Dataset: imagenes (GitHub, jdramirez/UCO_ML_AI). Classes: descuento, personas, product.

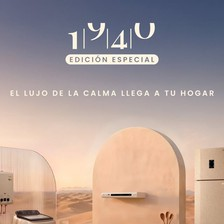
Label: product

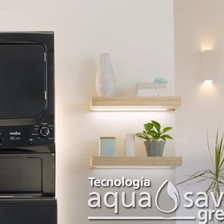
Label: product

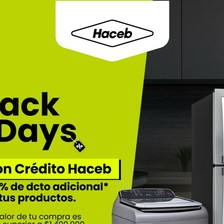
Label: descuento

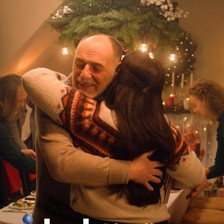
Label: personas

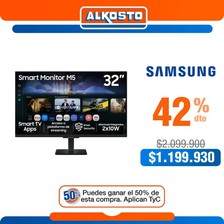
Label: descuento

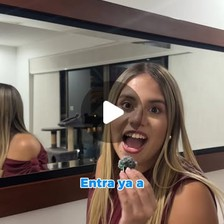
Label: personas
